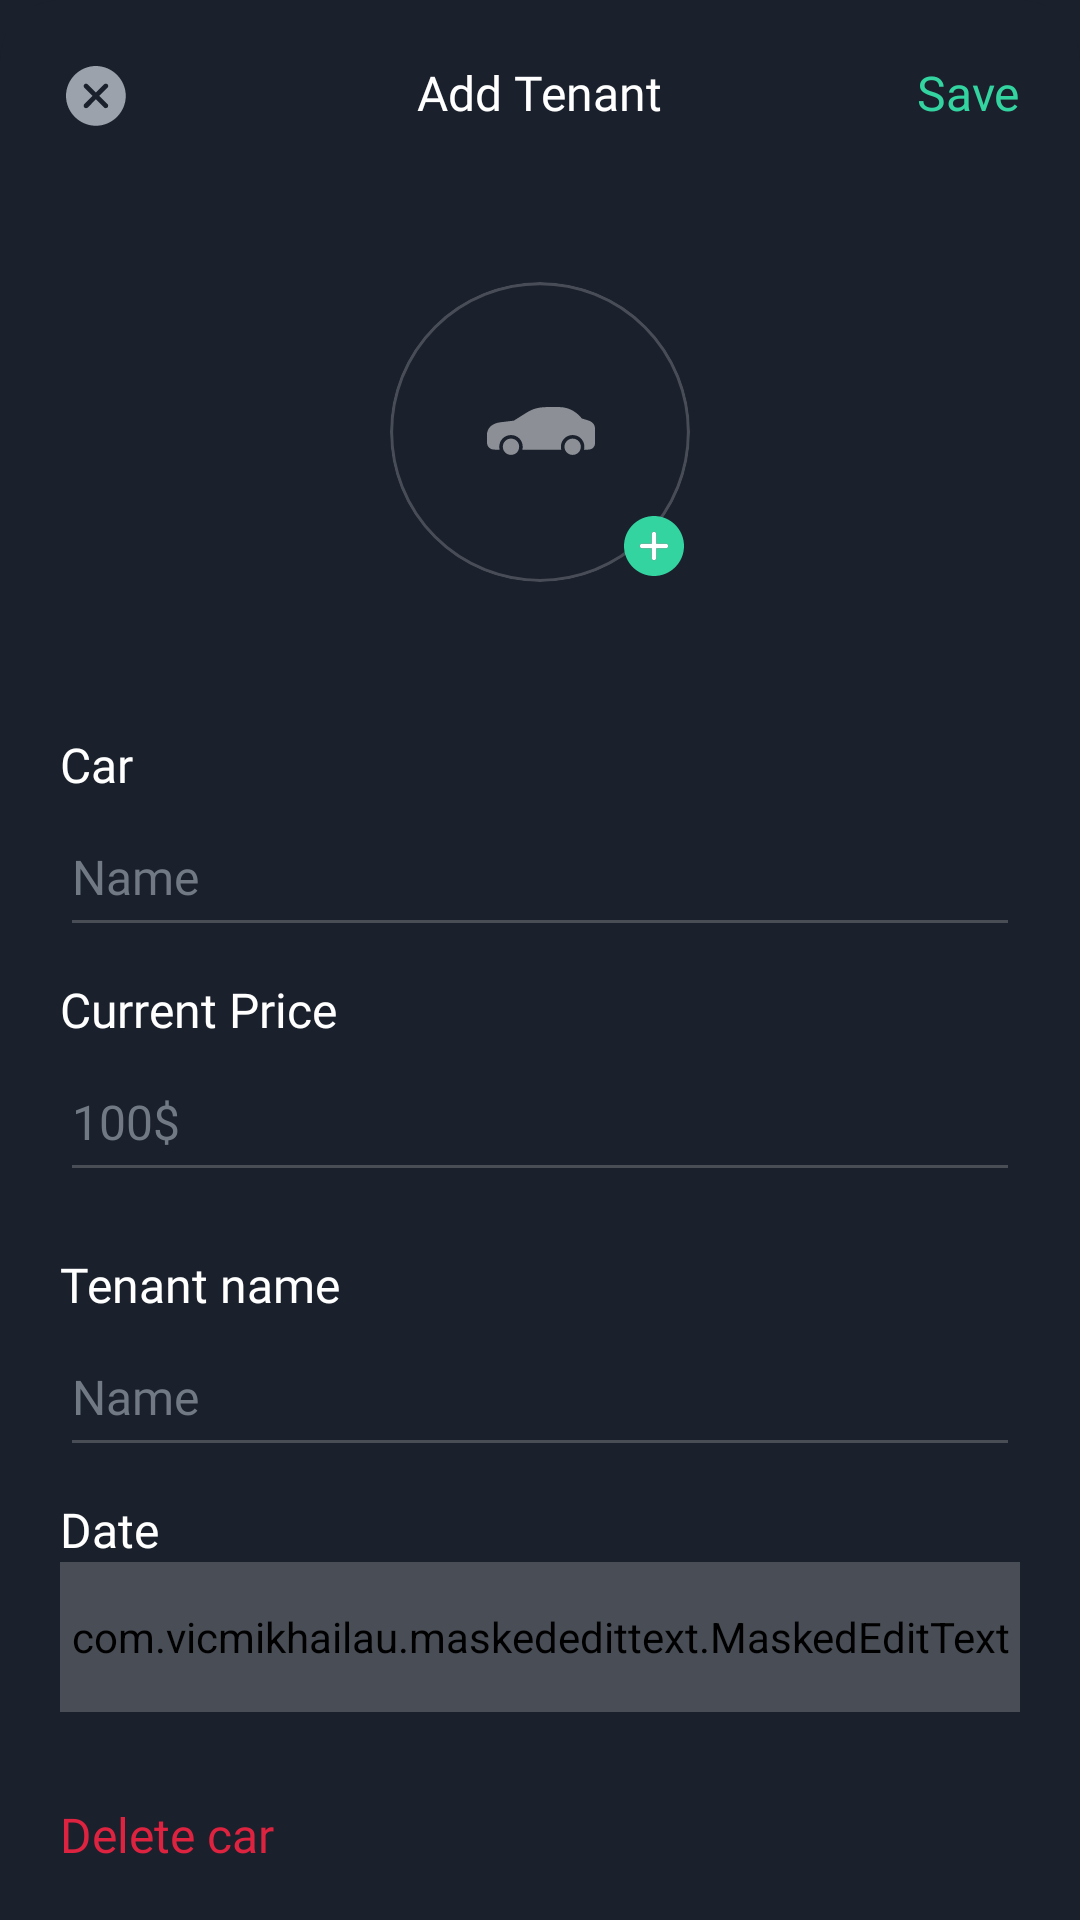

Android layout source for this screen:
<!-- AndroidManifest.xml: application theme Theme.GoldenGate -->
<!-- res/layout/dialog_edit_car.xml -->
<?xml version="1.0" encoding="utf-8"?>
<LinearLayout xmlns:android="http://schemas.android.com/apk/res/android"
    xmlns:app="http://schemas.android.com/apk/res-auto"
    android:layout_width="match_parent"
    android:layout_height="match_parent"
    android:background="@drawable/dialog_back"
    android:orientation="vertical">

    <FrameLayout
        android:layout_width="match_parent"
        android:layout_height="wrap_content"
        android:layout_marginHorizontal="20dp"
        android:layout_marginTop="20dp">

        <ImageButton
            android:id="@+id/btn_close"
            android:layout_width="24dp"
            android:layout_height="24dp"
            android:layout_gravity="start|top"
            android:background="?selectableItemBackgroundBorderless"
            android:src="@drawable/ic_close" />

        <TextView
            android:layout_width="wrap_content"
            android:layout_height="wrap_content"
            android:layout_gravity="center|top"
            android:fontFamily="@font/sf_pro_bold"
            android:text="Add Tenant"
            android:textColor="@color/white"
            android:textSize="16sp" />

        <TextView
            android:id="@+id/btn_save"
            android:layout_width="wrap_content"
            android:layout_height="wrap_content"
            android:layout_gravity="end|top"
            android:background="?selectableItemBackgroundBorderless"
            android:fontFamily="@font/sf_pro_medium"
            android:text="Save"
            android:textColor="@color/theme_green"
            android:textSize="16sp" />

    </FrameLayout>

    <FrameLayout
        android:layout_width="100dp"
        android:layout_height="100dp"
        android:layout_gravity="center"
        android:layout_marginTop="50dp">

        <com.google.android.material.imageview.ShapeableImageView
            android:id="@+id/car_image"
            android:layout_width="100dp"
            android:layout_height="100dp"
            android:layout_gravity="center"
            android:scaleType="centerCrop"
            android:src="@drawable/ic_car_holder_2"
            app:shapeAppearanceOverlay="@style/roundedImageView" />

        <ImageView
            android:layout_width="24dp"
            android:layout_height="24dp"
            android:layout_gravity="bottom|end"
            android:src="@drawable/ic_add" />

    </FrameLayout>

    <TextView
        android:layout_width="wrap_content"
        android:layout_height="wrap_content"
        android:layout_marginStart="20dp"
        android:layout_marginTop="50dp"
        android:fontFamily="@font/sf_pro_medium"
        android:text="Car"
        android:textColor="@color/white"
        android:textSize="16sp" />

    <EditText
        android:id="@+id/name_edt"
        android:layout_width="match_parent"
        android:layout_height="50dp"
        android:layout_marginHorizontal="20dp"
        android:backgroundTint="#484D56"
        android:fontFamily="@font/sf_pro_medium"
        android:hint="Name"
        android:inputType="text"
        android:maxLines="1"
        android:singleLine="true"
        android:textColor="@color/white"
        android:textColorHint="#707984"
        android:textSize="16sp" />

    <TextView
        android:layout_width="wrap_content"
        android:layout_height="wrap_content"
        android:layout_marginStart="20dp"
        android:layout_marginTop="10dp"
        android:fontFamily="@font/sf_pro_medium"
        android:text="Current Price"
        android:textColor="@color/white"
        android:textSize="16sp" />

    <EditText
        android:id="@+id/price_edt"
        android:layout_width="match_parent"
        android:layout_height="50dp"
        android:layout_marginHorizontal="20dp"
        android:backgroundTint="#484D56"
        android:fontFamily="@font/sf_pro_medium"
        android:hint="100$"
        android:inputType="text"
        android:maxLines="1"
        android:singleLine="true"
        android:textColor="@color/white"
        android:textColorHint="#707984"
        android:textSize="16sp" />

    <TextView
        android:layout_width="wrap_content"
        android:layout_height="wrap_content"
        android:layout_marginStart="20dp"
        android:layout_marginTop="20dp"
        android:fontFamily="@font/sf_pro_medium"
        android:text="Tenant name"
        android:textColor="@color/white"
        android:textSize="16sp" />

    <EditText
        android:id="@+id/tenant_name_edt"
        android:layout_width="match_parent"
        android:layout_height="50dp"
        android:layout_marginHorizontal="20dp"
        android:backgroundTint="#484D56"
        android:fontFamily="@font/sf_pro_medium"
        android:hint="Name"
        android:inputType="text"
        android:maxLines="1"
        android:singleLine="true"
        android:textColor="@color/white"
        android:textColorHint="#707984"
        android:textSize="16sp" />

    <TextView
        android:layout_width="wrap_content"
        android:layout_height="wrap_content"
        android:layout_marginStart="20dp"
        android:layout_marginTop="10dp"
        android:fontFamily="@font/sf_pro_medium"
        android:text="Date"
        android:textColor="@color/white"
        android:textSize="16sp" />

    <com.vicmikhailau.maskededittext.MaskedEditText
        android:id="@+id/date_edt"
        android:layout_width="match_parent"
        android:layout_height="50dp"
        android:layout_marginHorizontal="20dp"
        android:backgroundTint="#484D56"
        android:fontFamily="@font/sf_pro_medium"
        android:hint="__ . __ . __  -  __ . __ . __"
        android:inputType="date"
        android:maxLines="1"
        android:singleLine="true"
        android:textColor="@color/white"
        android:textColorHint="#707984"
        android:textSize="16sp"
        app:mask="##-##-#### _ ##-##-####" />

    <TextView
        android:layout_width="wrap_content"
        android:layout_height="wrap_content"
        android:layout_marginStart="20dp"
        android:layout_marginTop="30dp"
        android:fontFamily="@font/sf_pro_bold"
        android:id="@+id/delete"
        android:text="Delete car"
        android:textColor="#DD233F"
        android:textSize="16sp" />

    <View
        android:layout_width="match_parent"
        android:layout_height="match_parent" />

</LinearLayout>
<!-- resources referenced by this layout -->
<resources>
  <color name="theme_green">#33D4A0</color>
  <color name="white">#FFFFFFFF</color>
  <!-- drawable dialog_back (drawable) -->
  <?xml version="1.0" encoding="utf-8"?>
  <shape xmlns:android="http://schemas.android.com/apk/res/android">
  
      <corners
          android:topLeftRadius="20dp"
          android:topRightRadius="20dp" />
      <solid android:color="@color/background_color" />
  
  </shape>
  <!-- drawable ic_add (drawable) -->
  <vector xmlns:android="http://schemas.android.com/apk/res/android"
      android:width="24dp"
      android:height="24dp"
      android:viewportWidth="24"
      android:viewportHeight="24">
    <path
        android:pathData="M12,2C6.49,2 2,6.49 2,12C2,17.51 6.49,22 12,22C17.51,22 22,17.51 22,12C22,6.49 17.51,2 12,2ZM16,12.75H12.75V16C12.75,16.41 12.41,16.75 12,16.75C11.59,16.75 11.25,16.41 11.25,16V12.75H8C7.59,12.75 7.25,12.41 7.25,12C7.25,11.59 7.59,11.25 8,11.25H11.25V8C11.25,7.59 11.59,7.25 12,7.25C12.41,7.25 12.75,7.59 12.75,8V11.25H16C16.41,11.25 16.75,11.59 16.75,12C16.75,12.41 16.41,12.75 16,12.75Z"
        android:fillColor="#33D4A0"/>
    <path
        android:pathData="M16,12.75H12.75V16C12.75,16.41 12.41,16.75 12,16.75C11.59,16.75 11.25,16.41 11.25,16V12.75H8C7.59,12.75 7.25,12.41 7.25,12C7.25,11.59 7.59,11.25 8,11.25H11.25V8C11.25,7.59 11.59,7.25 12,7.25C12.41,7.25 12.75,7.59 12.75,8V11.25H16C16.41,11.25 16.75,11.59 16.75,12C16.75,12.41 16.41,12.75 16,12.75Z"
        android:fillColor="#ffffff"/>
  </vector>
  <!-- drawable ic_close (drawable) -->
  <vector xmlns:android="http://schemas.android.com/apk/res/android"
      android:width="24dp"
      android:height="24dp"
      android:viewportWidth="24"
      android:viewportHeight="24">
    <path
        android:pathData="M11.961,21.922C17.41,21.922 21.922,17.4 21.922,11.961C21.922,6.512 17.4,2 11.951,2C6.512,2 2,6.512 2,11.961C2,17.4 6.521,21.922 11.961,21.922ZM8.68,16.063C8.23,16.063 7.879,15.701 7.879,15.252C7.879,15.037 7.957,14.832 8.113,14.686L10.818,11.971L8.113,9.266C7.957,9.109 7.879,8.914 7.879,8.699C7.879,8.24 8.23,7.898 8.68,7.898C8.904,7.898 9.08,7.977 9.236,8.123L11.961,10.838L14.705,8.113C14.871,7.947 15.047,7.879 15.262,7.879C15.711,7.879 16.072,8.23 16.072,8.68C16.072,8.904 16.004,9.08 15.828,9.256L13.113,11.971L15.818,14.676C15.984,14.822 16.063,15.027 16.063,15.252C16.063,15.701 15.701,16.063 15.242,16.063C15.018,16.063 14.813,15.984 14.666,15.828L11.961,13.113L9.266,15.828C9.109,15.984 8.904,16.063 8.68,16.063Z"
        android:fillColor="#9BA2AB"/>
  </vector>
  <style name="roundedImageView">
          <item name="cornerFamily">rounded</item>
          <item name="cornerSize">50%</item>
      </style>
  <style name="Theme.GoldenGate" parent="Base.Theme.GoldenGate" />
  <color name="background_color">#1A202C</color>
  <style name="Base.Theme.GoldenGate" parent="Theme.Material3.DayNight.NoActionBar">
          <item name="android:statusBarColor">@color/background_color</item>
          <item name="android:windowBackground">@color/background_color</item>
          <item name="android:navigationBarColor">@color/background_color</item>
          
          
      </style>
</resources>
